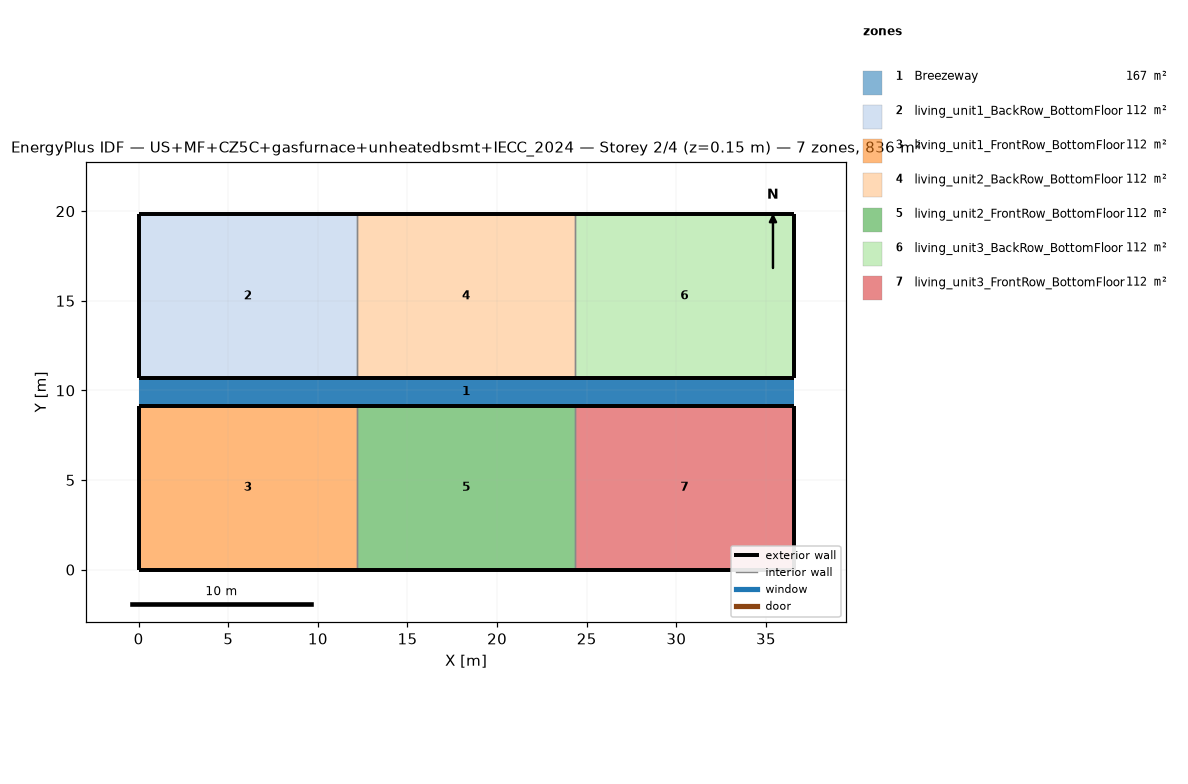
=== STOREY PLAN SPEC (per zone: floor XY polygon, exterior-wall plan segments, windows/doors) ===
zone 1: Breezeway  (167.0 m²)
  floor: (36.54, 9.16) (0.00, 9.16) (0.00, 10.68) (36.54, 10.68)
  floor: (36.54, 9.16) (0.00, 9.16) (0.00, 10.68) (36.54, 10.68)
  floor: (36.54, 9.16) (0.00, 9.16) (0.00, 10.68) (36.54, 10.68)
zone 2: living_unit1_BackRow_BottomFloor  (111.5 m²)
  floor: (12.18, 10.68) (0.00, 10.68) (0.00, 19.84) (12.18, 19.84)
  exterior wall: (0.00, 10.68) – (12.18, 10.68)  [12.2 m]
  exterior wall: (12.18, 19.84) – (0.00, 19.84)  [12.2 m]
  exterior wall: (0.00, 19.84) – (0.00, 10.68)  [9.2 m]
  interior walls: 1
zone 3: living_unit1_FrontRow_BottomFloor  (111.5 m²)
  floor: (12.18, 0.00) (0.00, 0.00) (0.00, 9.16) (12.18, 9.16)
  exterior wall: (0.00, 0.00) – (12.18, 0.00)  [12.2 m]
  exterior wall: (12.18, 9.16) – (0.00, 9.16)  [12.2 m]
  exterior wall: (0.00, 9.16) – (0.00, 0.00)  [9.2 m]
  interior walls: 1
zone 4: living_unit2_BackRow_BottomFloor  (111.5 m²)
  floor: (24.36, 10.68) (12.18, 10.68) (12.18, 19.84) (24.36, 19.84)
  exterior wall: (12.18, 10.68) – (24.36, 10.68)  [12.2 m]
  exterior wall: (24.36, 19.84) – (12.18, 19.84)  [12.2 m]
  interior walls: 2
zone 5: living_unit2_FrontRow_BottomFloor  (111.5 m²)
  floor: (24.36, 0.00) (12.18, 0.00) (12.18, 9.16) (24.36, 9.16)
  exterior wall: (12.18, 0.00) – (24.36, 0.00)  [12.2 m]
  exterior wall: (24.36, 9.16) – (12.18, 9.16)  [12.2 m]
  interior walls: 2
zone 6: living_unit3_BackRow_BottomFloor  (111.5 m²)
  floor: (36.54, 10.68) (24.36, 10.68) (24.36, 19.84) (36.54, 19.84)
  exterior wall: (24.36, 10.68) – (36.54, 10.68)  [12.2 m]
  exterior wall: (36.54, 10.68) – (36.54, 19.84)  [9.2 m]
  exterior wall: (36.54, 19.84) – (24.36, 19.84)  [12.2 m]
  interior walls: 1
zone 7: living_unit3_FrontRow_BottomFloor  (111.5 m²)
  floor: (36.54, 0.00) (24.36, 0.00) (24.36, 9.16) (36.54, 9.16)
  exterior wall: (24.36, 0.00) – (36.54, 0.00)  [12.2 m]
  exterior wall: (36.54, 0.00) – (36.54, 9.16)  [9.2 m]
  exterior wall: (36.54, 9.16) – (24.36, 9.16)  [12.2 m]
  interior walls: 1

=== DERIVED (storey summary) ===
Building: US+MF+CZ5C+gasfurnace+unheatedbsmt+IECC_2024
Storey: 2 of 4  (floor level z = 0.15 m)
Storey gross floor area: 836.2 m²
Zones on this storey: 7
  - Breezeway: floor 167.0 m²
  - living_unit1_BackRow_BottomFloor: floor 111.5 m²; exterior wall 33.5 m (86.9 m²); WWR 0.0%
  - living_unit1_FrontRow_BottomFloor: floor 111.5 m²; exterior wall 33.5 m (86.9 m²); WWR 0.0%
  - living_unit2_BackRow_BottomFloor: floor 111.5 m²; exterior wall 24.4 m (63.1 m²); WWR 0.0%
  - living_unit2_FrontRow_BottomFloor: floor 111.5 m²; exterior wall 24.4 m (63.1 m²); WWR 0.0%
  - living_unit3_BackRow_BottomFloor: floor 111.5 m²; exterior wall 33.5 m (86.9 m²); WWR 0.0%
  - living_unit3_FrontRow_BottomFloor: floor 111.5 m²; exterior wall 33.5 m (86.9 m²); WWR 0.0%
Zone adjacency (shared interzone walls):
  - living_unit1_BackRow_BottomFloor ↔ living_unit2_BackRow_BottomFloor
  - living_unit1_FrontRow_BottomFloor ↔ living_unit2_FrontRow_BottomFloor
  - living_unit2_BackRow_BottomFloor ↔ living_unit3_BackRow_BottomFloor
  - living_unit2_FrontRow_BottomFloor ↔ living_unit3_FrontRow_BottomFloor